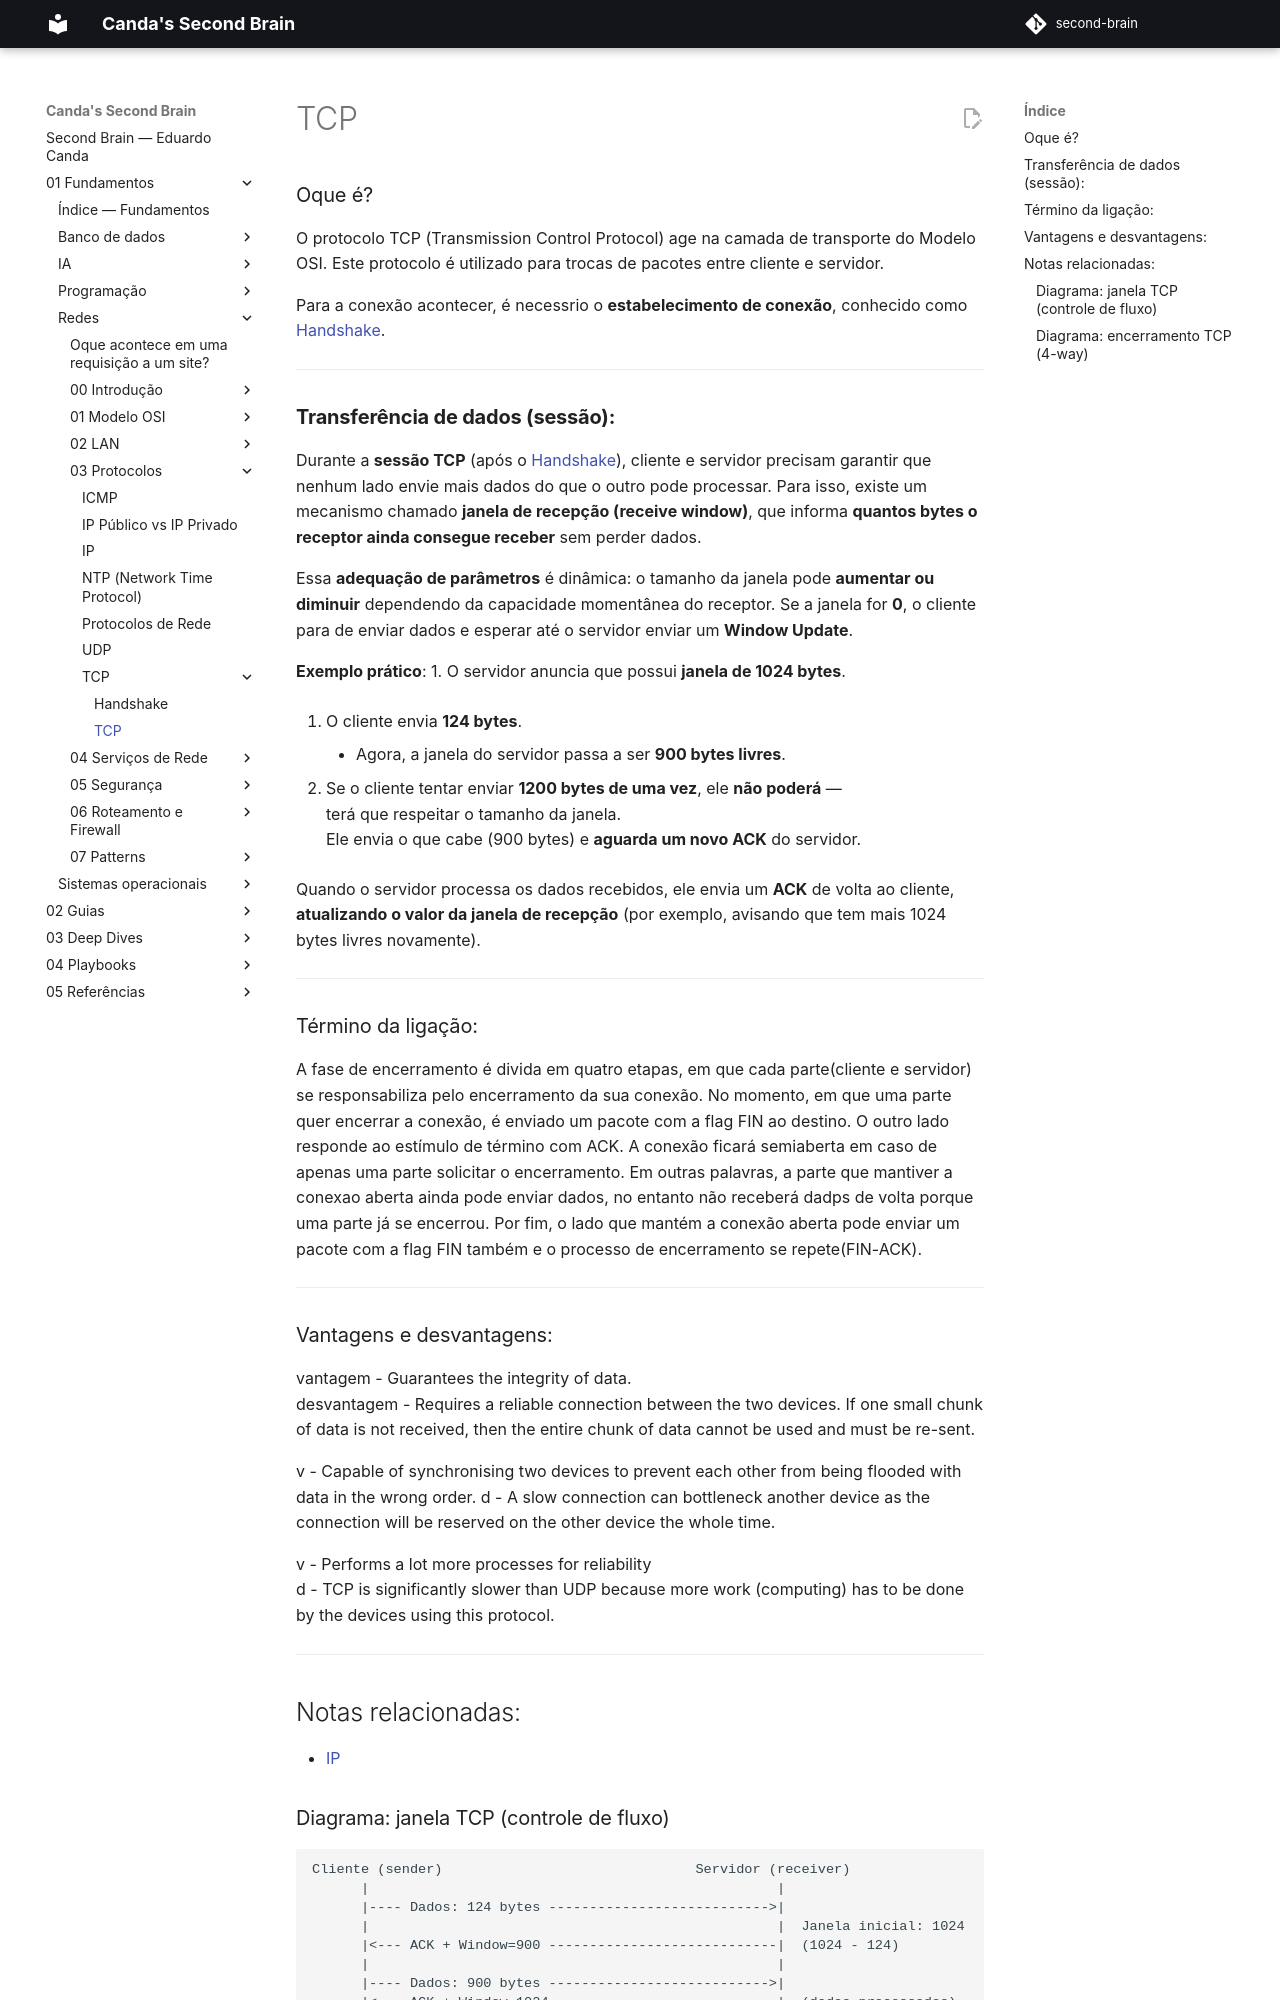

repository: EduardoCanda/second-brain · page: 01 - Fundamentos/Redes/03 - Protocolos/TCP/TCP/index.html · generator: mkdocs

### Oque é?
O protocolo TCP (Transmission Control Protocol) age na camada de transporte do Modelo OSI. Este protocolo é utilizado para trocas de pacotes entre cliente e servidor.

Para a conexão acontecer, é necessrio o **estabelecimento de conexão**, conhecido como [Handshake](Handshake.md).

---
### **Transferência de dados (sessão):**  
Durante a **sessão TCP** (após o [Handshake](Handshake.md)), cliente e servidor precisam garantir que nenhum lado envie mais dados do que o outro pode processar.  Para isso, existe um mecanismo chamado **janela de recepção (receive window)**, que informa **quantos bytes o receptor ainda consegue receber** sem perder dados. 

Essa **adequação de parâmetros** é dinâmica: o tamanho da janela pode **aumentar ou diminuir** dependendo da capacidade momentânea do receptor. Se a janela for **0**, o cliente para de enviar dados e esperar até o servidor enviar um **Window Update**.

**Exemplo prático**:
1. O servidor anuncia que possui **janela de 1024 bytes**.
    
2. O cliente envia **124 bytes**.
    - Agora, a janela do servidor passa a ser **900 bytes livres**.
        
3. Se o cliente tentar enviar **1200 bytes de uma vez**, ele **não poderá** —  
    terá que respeitar o tamanho da janela.  
    Ele envia o que cabe (900 bytes) e **aguarda um novo ACK** do servidor.

Quando o servidor processa os dados recebidos, ele envia um **ACK** de volta ao cliente, **atualizando o valor da janela de recepção** (por exemplo, avisando que tem mais 1024 bytes livres novamente).

---
### Término da ligação:
A fase de encerramento é divida em quatro etapas, em que cada parte(cliente e servidor) se responsabiliza pelo encerramento da sua conexão. No momento, em que uma parte quer encerrar a conexão, é enviado um pacote com a flag FIN ao destino. 
O outro lado responde ao estímulo de término com ACK. A conexão ficará semiaberta em caso de apenas uma parte solicitar o encerramento. Em outras palavras, a parte que mantiver a conexao aberta ainda pode enviar dados, no entanto não receberá dadps de volta porque uma parte já se encerrou.
Por fim, o lado que mantém a conexão aberta pode enviar um pacote com a flag FIN também e o processo de encerramento se repete(FIN-ACK).

---

### Vantagens e desvantagens:
vantagem - Guarantees the integrity of data.	
desvantagem - Requires a reliable connection between the two devices. If one small chunk of data is not received, then the entire chunk of data cannot be used and must be re-sent.

v - Capable of synchronising two devices to prevent each other from being flooded with data in the wrong order.	
d - A slow connection can bottleneck another device as the connection will be reserved on the other device the whole time.

v - Performs a lot more processes for reliability	
d - TCP is significantly slower than UDP because more work (computing) has to be done by the devices using this protocol.

---
## Notas relacionadas:
- [IP](../IP.md)
